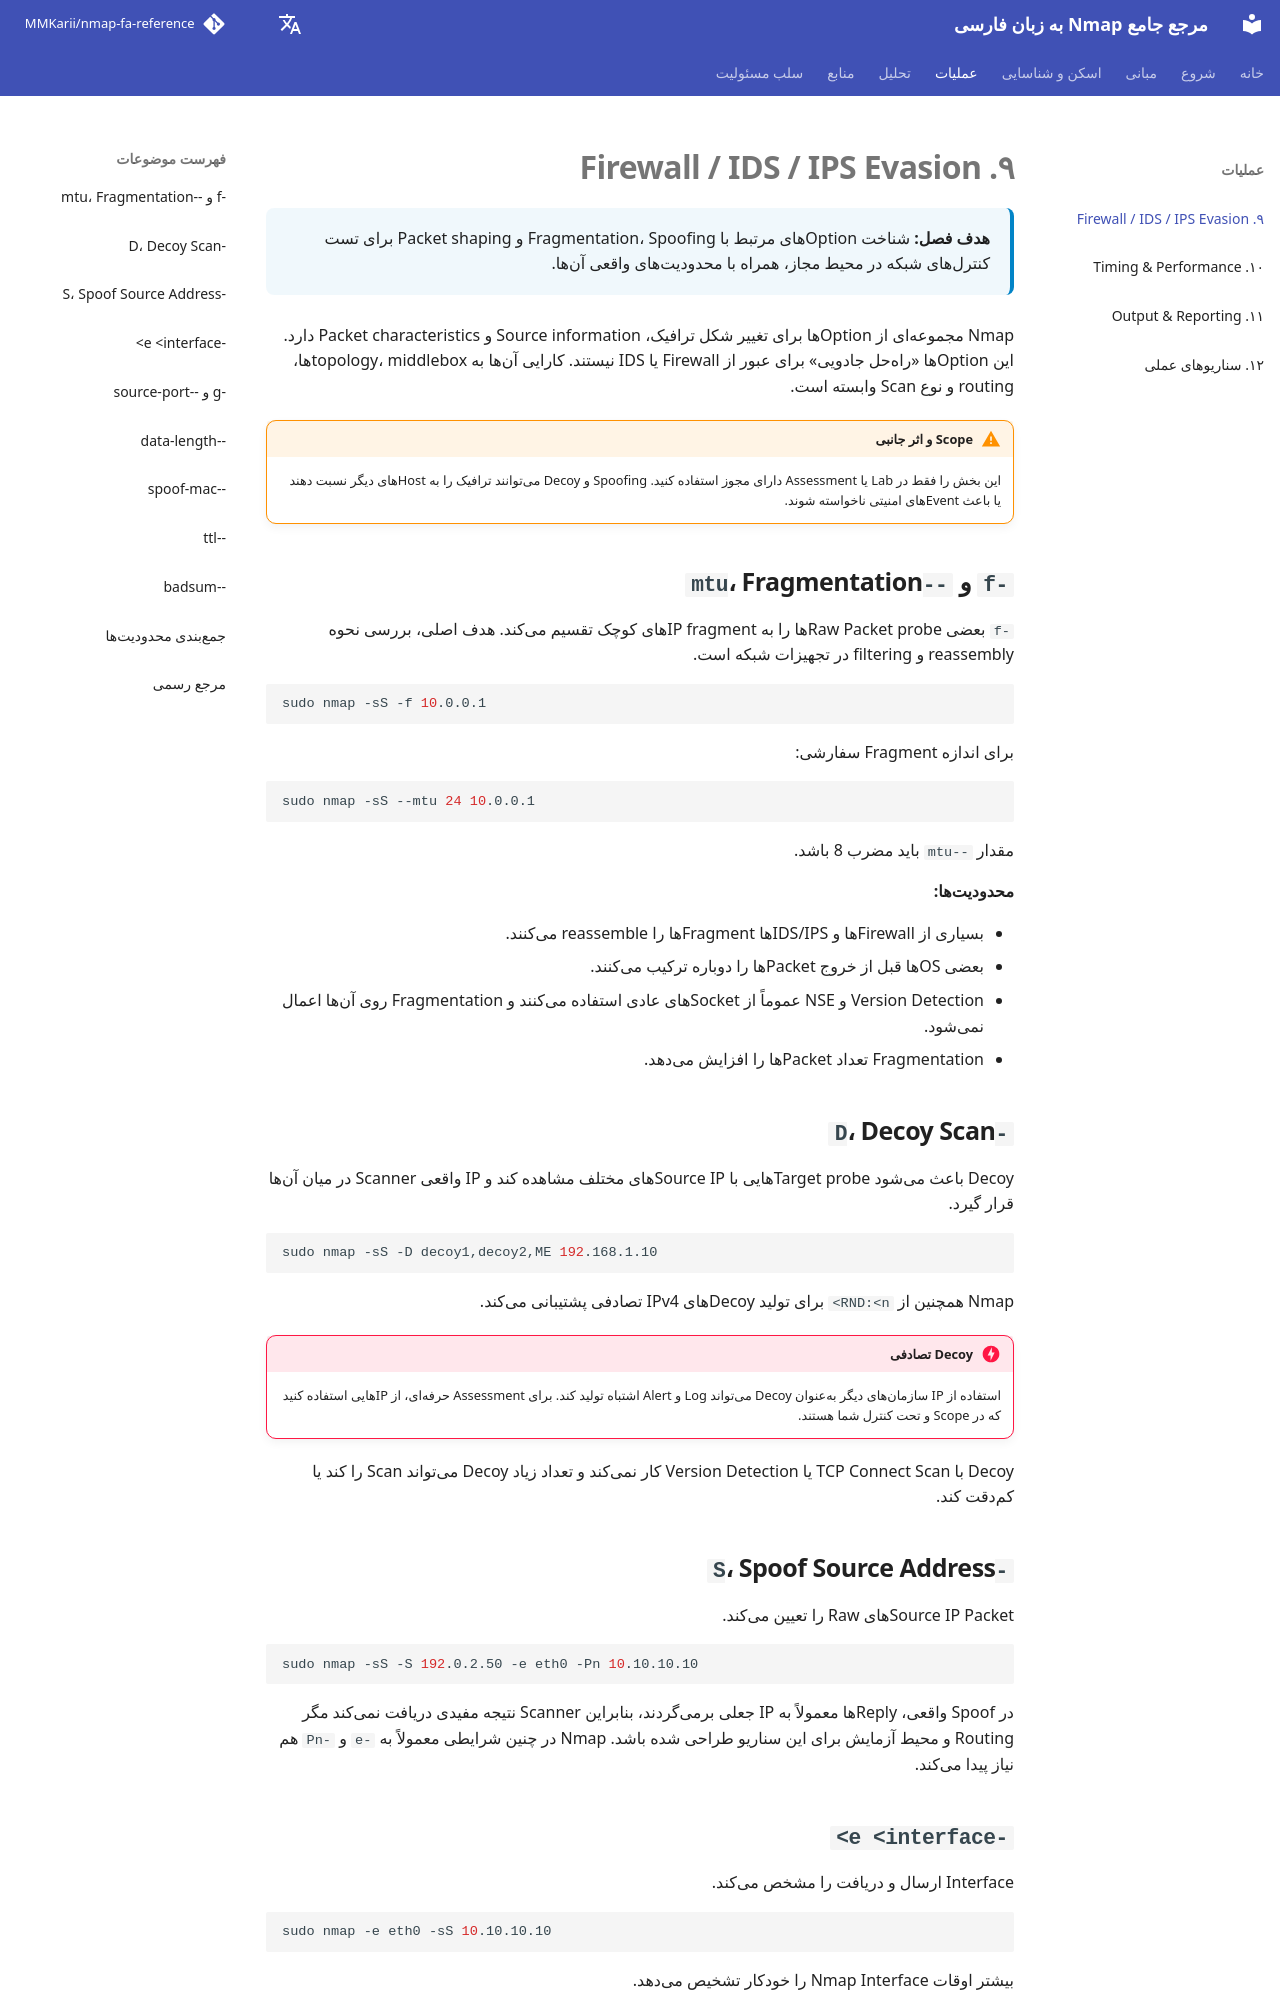

repository: MMKarii/nmap-fa-reference · page: fa/09-firewall-ids-ips-evasion/index.html · generator: mkdocs

# ۹. Firewall / IDS / IPS Evasion

<div class="chapter-meta">
<strong>هدف فصل:</strong> شناخت Optionهای مرتبط با Fragmentation، Spoofing و Packet shaping برای تست کنترلهای شبکه در محیط مجاز، همراه با محدودیتهای واقعی آنها.
</div>

Nmap مجموعهای از Optionها برای تغییر شکل ترافیک، Source information و Packet characteristics دارد. این Optionها «راهحل جادویی» برای عبور از Firewall یا IDS نیستند. کارایی آنها به topology، middleboxها، routing و نوع Scan وابسته است.

!!! warning "Scope و اثر جانبی"
    این بخش را فقط در Lab یا Assessment دارای مجوز استفاده کنید. Spoofing و Decoy میتوانند ترافیک را به Hostهای دیگر نسبت دهند یا باعث Eventهای امنیتی ناخواسته شوند.

## `-f` و `--mtu`، Fragmentation

`-f` بعضی Raw Packet probeها را به IP fragmentهای کوچک تقسیم میکند. هدف اصلی، بررسی نحوه reassembly و filtering در تجهیزات شبکه است.

```bash
sudo nmap -sS -f 10.0.0.1
```

برای اندازه Fragment سفارشی:

```bash
sudo nmap -sS --mtu 24 10.0.0.1
```

مقدار `--mtu` باید مضرب 8 باشد.

**محدودیتها:**

- بسیاری از Firewallها و IDS/IPSها Fragmentها را reassemble میکنند.
- بعضی OSها قبل از خروج Packetها را دوباره ترکیب میکنند.
- Version Detection و NSE عموماً از Socketهای عادی استفاده میکنند و Fragmentation روی آنها اعمال نمیشود.
- Fragmentation تعداد Packetها را افزایش میدهد.

## `-D`، Decoy Scan

Decoy باعث میشود Target probeهایی با Source IPهای مختلف مشاهده کند و IP واقعی Scanner در میان آنها قرار گیرد.

```bash
sudo nmap -sS -D decoy1,decoy2,ME 192.168.1.10
```

Nmap همچنین از `RND:<n>` برای تولید Decoyهای IPv4 تصادفی پشتیبانی میکند.

!!! danger "Decoy تصادفی"
    استفاده از IP سازمانهای دیگر بهعنوان Decoy میتواند Log و Alert اشتباه تولید کند. برای Assessment حرفهای، از IPهایی استفاده کنید که در Scope و تحت کنترل شما هستند.

Decoy با TCP Connect Scan یا Version Detection کار نمیکند و تعداد زیاد Decoy میتواند Scan را کند یا کمدقت کند.

## `-S`، Spoof Source Address

Source IP Packetهای Raw را تعیین میکند.

```bash
sudo nmap -sS -S 192.0.2.50 -e eth0 -Pn 10.10.10.10
```

در Spoof واقعی، Replyها معمولاً به IP جعلی برمیگردند، بنابراین Scanner نتیجه مفیدی دریافت نمیکند مگر Routing و محیط آزمایش برای این سناریو طراحی شده باشد. Nmap در چنین شرایطی معمولاً به `-e` و `-Pn` هم نیاز پیدا میکند.
